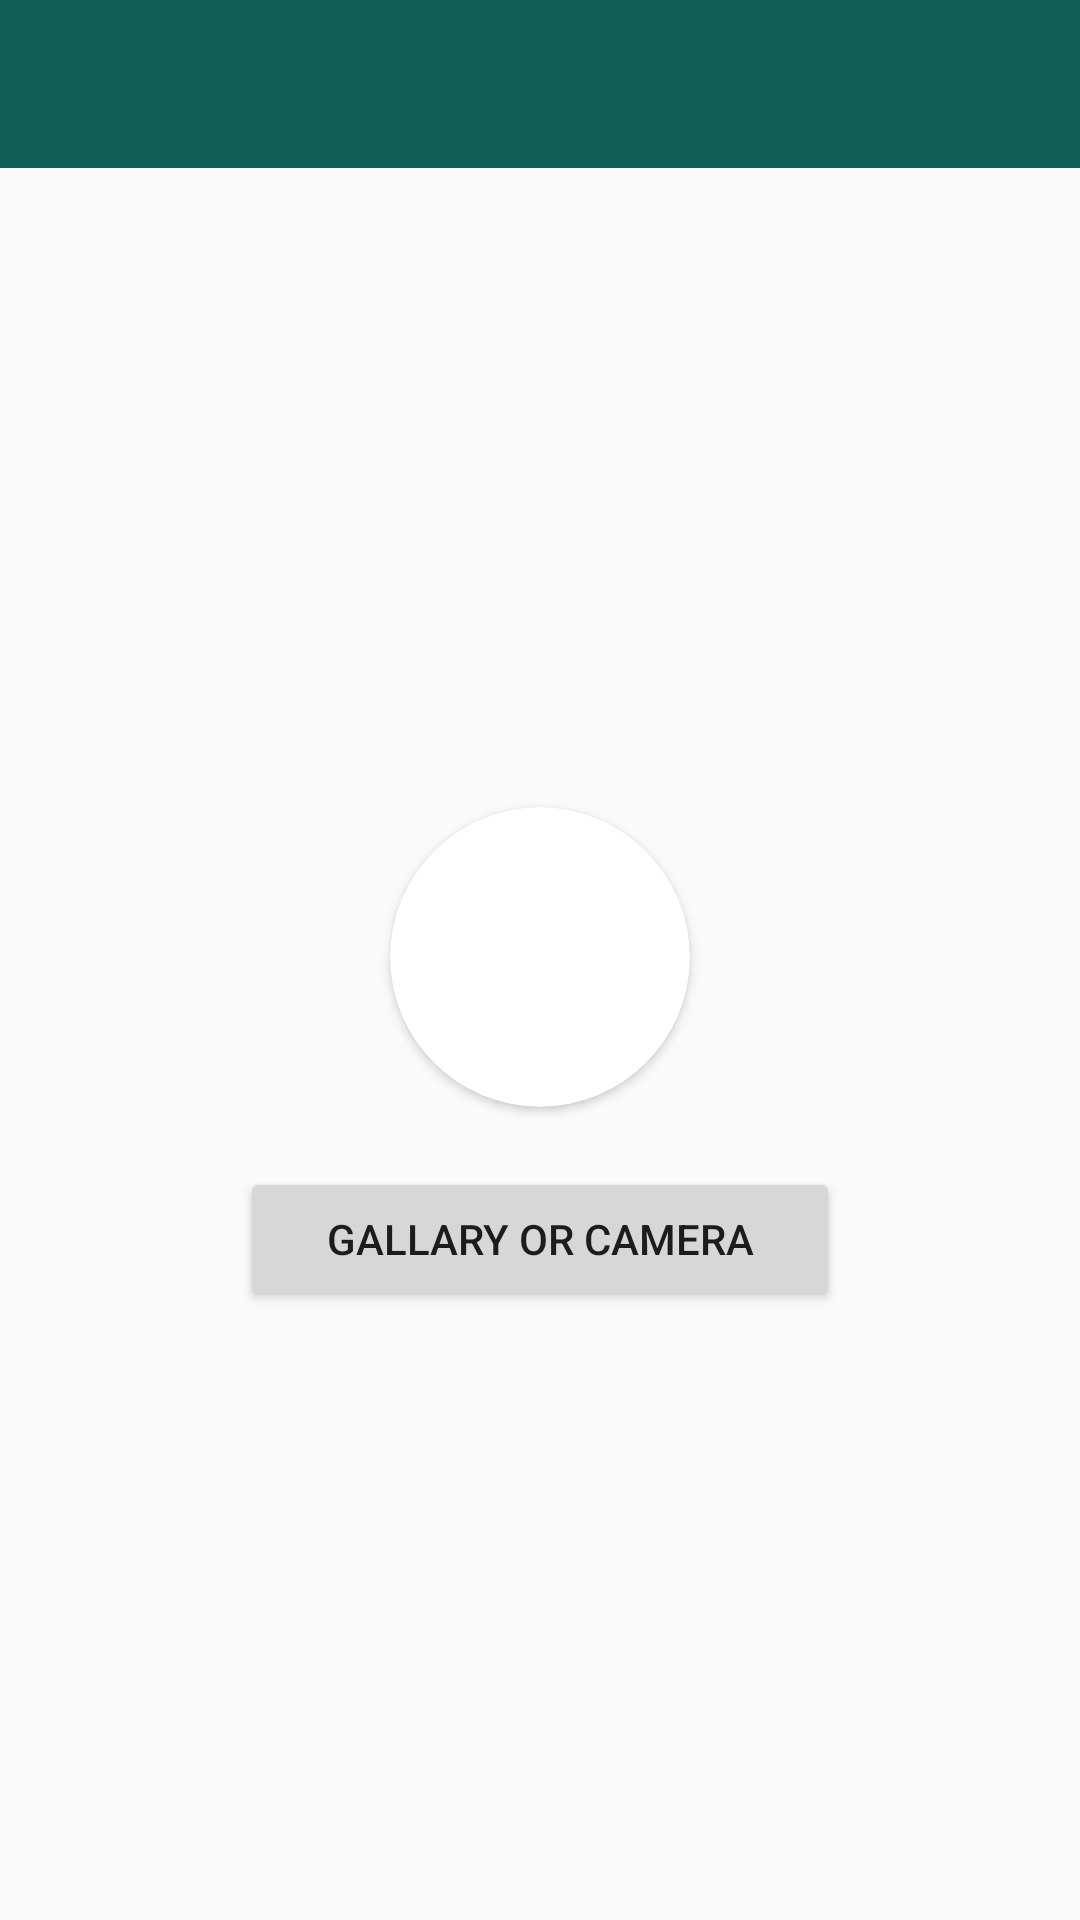

Here is an Android app screen rendered from its layout file. Give the layout XML and the strings, colors and styles it references.
<!-- AndroidManifest.xml: application theme AppTheme -->
<!-- res/layout/activity_camera.xml -->
<?xml version="1.0" encoding="utf-8"?>
<RelativeLayout xmlns:android="http://schemas.android.com/apk/res/android"
    xmlns:app="http://schemas.android.com/apk/res-auto"
    xmlns:tools="http://schemas.android.com/tools"
    android:layout_width="match_parent"
    android:layout_height="match_parent"
    tools:context=".Camera">


    <androidx.appcompat.widget.Toolbar
        android:id="@+id/toolbar"
        android:layout_width="match_parent"
        android:layout_height="?actionBarSize"
        android:layout_alignParentStart="true"
        android:layout_alignParentLeft="true"
        android:layout_alignParentTop="true"
        android:layout_alignParentEnd="true"
        android:layout_alignParentRight="true"
        android:background="@color/colorPrimary"
        android:theme="@style/ThemeOverlay.AppCompat.Dark.ActionBar" />

    <LinearLayout
        android:id="@+id/sc"
        android:layout_width="match_parent"
        android:layout_height="wrap_content"
        android:layout_below="@+id/toolbar"
        android:layout_alignParentStart="true"
        android:layout_alignParentEnd="true"
        android:layout_alignParentBottom="true"
        android:gravity="center"
        android:orientation="vertical">

        <androidx.cardview.widget.CardView
            android:layout_width="100dp"
            android:layout_height="100dp"
            android:layout_below="@+id/toolbar"
            android:layout_marginTop="10dp"
            android:orientation="vertical"
            app:cardCornerRadius="50dp">


            <ImageView
                android:id="@+id/selectedImage"
                android:layout_width="wrap_content"
                android:layout_height="wrap_content"
                android:scaleType="centerCrop"
                android:src="@drawable/user"/>


        </androidx.cardview.widget.CardView>


        <Button
            android:id="@+id/choosImageGallaryorCamera"
            android:layout_width="200dp"
            android:layout_height="wrap_content"
            android:layout_below="@+id/sc"
            android:layout_alignParentStart="true"
            android:layout_alignParentEnd="true"
            android:layout_gravity="center"
            android:layout_marginTop="20dp"
            android:gravity="center"
            android:text="Gallary or Camera" />
    </LinearLayout>

</RelativeLayout>
<!-- resources referenced by this layout -->
<resources>
  <color name="colorPrimary">#116058</color>
  <style parent="Theme.AppCompat.Light.NoActionBar" name="AppTheme">
  
      
  
  
      <item name="colorPrimary">@color/colorPrimary</item>
  
      <item name="colorPrimaryDark">@color/colorPrimaryDark</item>
  
      <item name="colorAccent">@color/colorAccent</item>
  
  </style>
  <color name="colorPrimaryDark">#0F4C47</color>
  <color name="colorAccent">#BF0D0D</color>
</resources>
